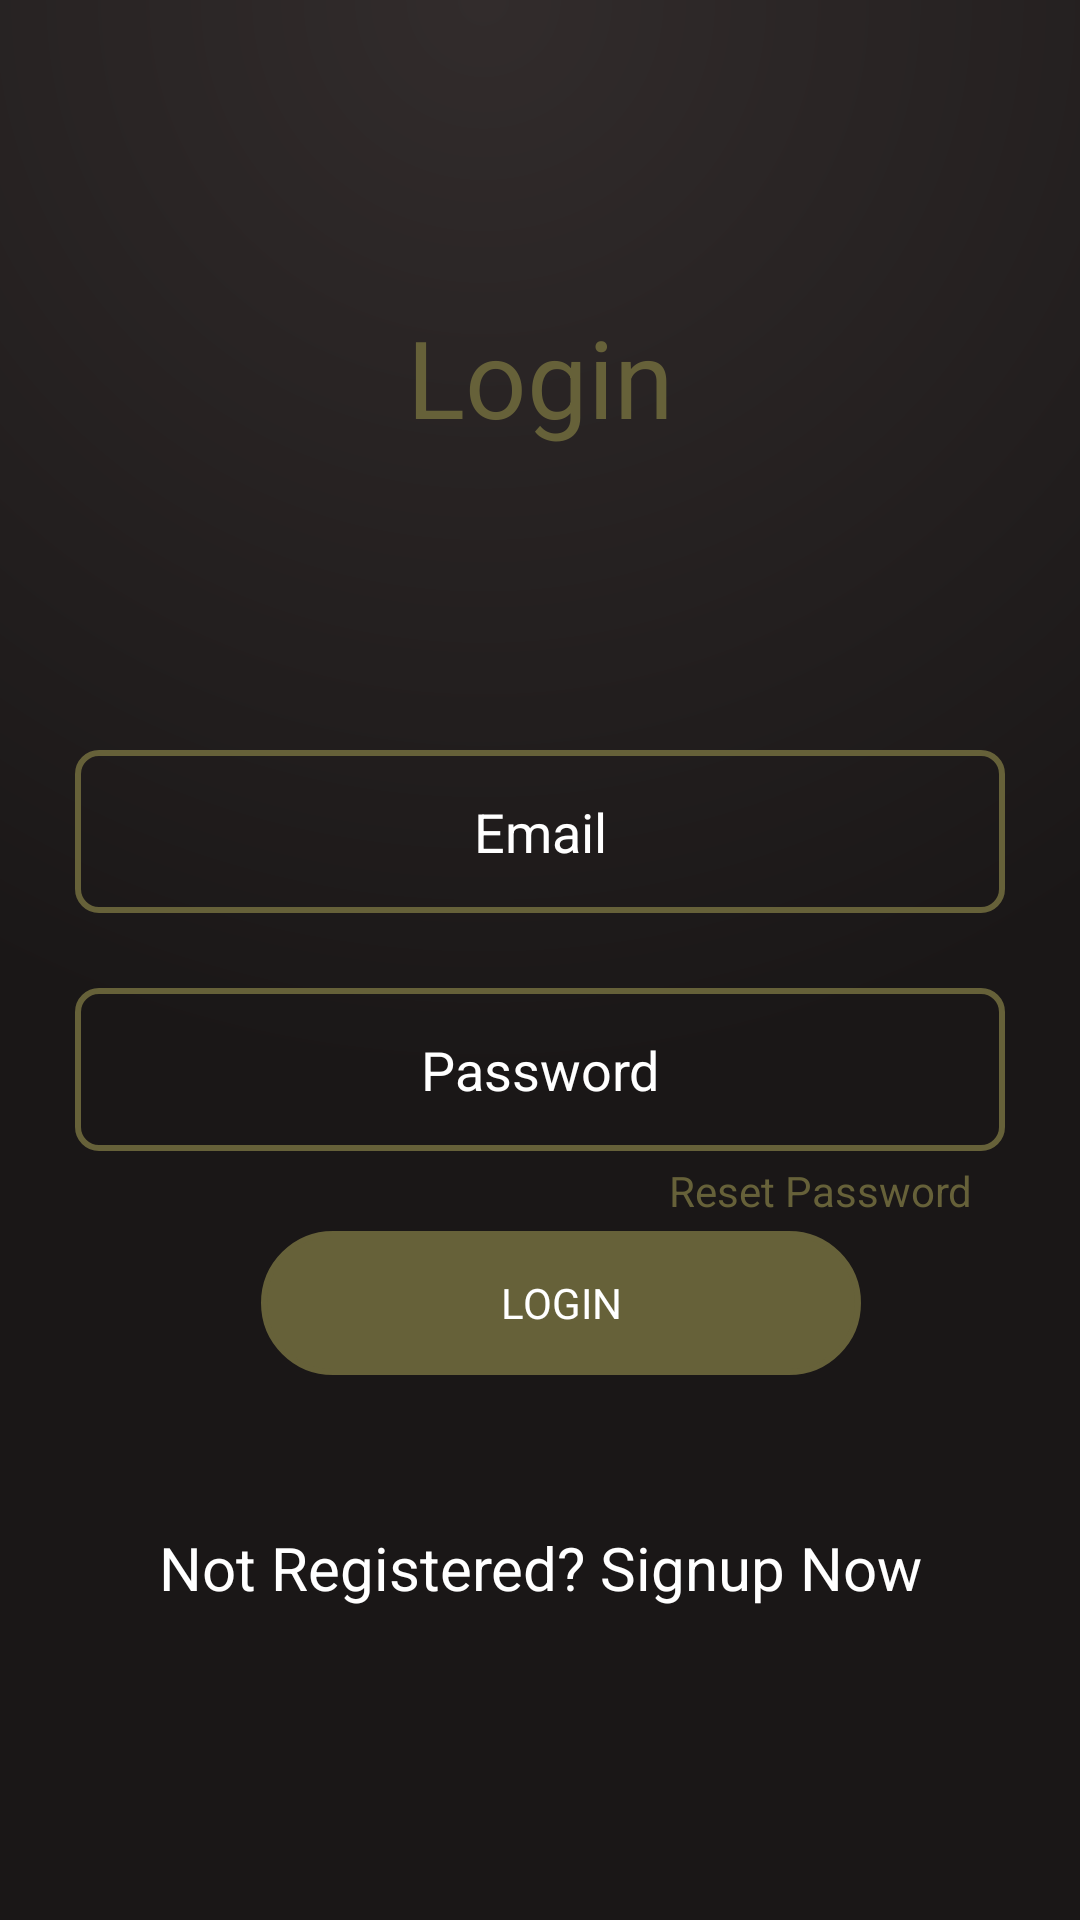

Here is an Android app screen rendered from its layout file. Give the layout XML and the strings, colors and styles it references.
<!-- AndroidManifest.xml: application theme Theme.StartFire -->
<!-- res/layout/activity_login.xml -->
<?xml version="1.0" encoding="utf-8"?>
<androidx.constraintlayout.widget.ConstraintLayout xmlns:android="http://schemas.android.com/apk/res/android"
    xmlns:app="http://schemas.android.com/apk/res-auto"
    xmlns:tools="http://schemas.android.com/tools"
    android:layout_width="match_parent"
    android:layout_height="match_parent"
    android:background="@drawable/gradiant"
    android:padding="25dp"
    tools:context=".Login">

    <TextView
        android:id="@+id/login"
        android:layout_width="wrap_content"
        android:layout_height="wrap_content"
        android:padding="30dp"
        android:text="@string/login"
        android:textColor="@color/pressedcolor"

        android:textSize="36dp"
        app:layout_constraintBottom_toTopOf="@+id/email"
        app:layout_constraintEnd_toEndOf="parent"
        app:layout_constraintStart_toStartOf="parent"
        app:layout_constraintTop_toTopOf="parent"
        app:layout_constraintVertical_bias="0.396" />

    <com.google.android.material.textfield.TextInputEditText
        android:id="@+id/email"
        android:layout_width="match_parent"
        android:layout_height="wrap_content"
        android:layout_marginTop="225dp"
        android:background="@drawable/border"
        android:gravity="center"
        android:hint="Email"
        android:padding="15dp"
        android:textColor="@color/white"
        android:textColorHint="@color/white"
        app:layout_constraintEnd_toEndOf="parent"
        app:layout_constraintHorizontal_bias="0.0"
        app:layout_constraintStart_toStartOf="parent"
        app:layout_constraintTop_toTopOf="parent" />

    <TextView
        android:id="@+id/signupNow"
        android:layout_width="wrap_content"
        android:layout_height="wrap_content"
        android:layout_marginBottom="64dp"
        android:gravity="center"
        android:padding="15dp"
        android:text="@string/signupNow"
        android:textColor="@color/white"
        android:textSize="20dp"
        app:layout_constraintBottom_toBottomOf="parent"
        app:layout_constraintEnd_toEndOf="parent"
        app:layout_constraintStart_toStartOf="parent" />

    <com.google.android.material.textfield.TextInputEditText
        android:id="@+id/password"
        android:layout_width="match_parent"
        android:layout_height="wrap_content"
        android:layout_marginTop="25dp"
        android:background="@drawable/border"
        android:gravity="center"
        android:hint="Password"
        android:padding="15dp"
        android:textColor="@color/white"
        android:textColorHint="@color/white"
        app:layout_constraintEnd_toEndOf="parent"
        app:layout_constraintHorizontal_bias="0.0"
        app:layout_constraintStart_toStartOf="parent"
        app:layout_constraintTop_toBottomOf="@+id/email" />

    <TextView
        android:id="@+id/resetPassword"
        android:layout_width="wrap_content"
        android:layout_height="wrap_content"
        android:gravity="center"
        android:text="Reset Password"
        android:textColor="@color/pressedcolor"
        android:textSize="14sp"
        app:layout_constraintBottom_toTopOf="@+id/loginBtn"
        app:layout_constraintEnd_toEndOf="parent"
        app:layout_constraintHorizontal_bias="0.948"
        app:layout_constraintStart_toStartOf="parent"
        app:layout_constraintTop_toBottomOf="@+id/password"
        app:layout_constraintVertical_bias="0.384" />

    <Button
        android:id="@+id/loginBtn"
        android:layout_width="200dp"
        android:layout_height="wrap_content"
        android:layout_marginBottom="32dp"
        android:background="@drawable/stroke"
        android:backgroundTint="@color/pressedcolor"
        android:fontFamily="@font/interregular"
        android:gravity="center"
        android:padding="9dp"
        android:text="@string/login"
        android:textColor="@color/white"
        app:layout_constraintBottom_toTopOf="@+id/signupNow"
        app:layout_constraintEnd_toEndOf="parent"
        app:layout_constraintHorizontal_bias="0.563"
        app:layout_constraintStart_toStartOf="parent"
        app:layout_constraintTop_toBottomOf="@+id/resetPassword"
        app:layout_constraintVertical_bias="0.5" />

    <ProgressBar
        android:id="@+id/progressBar"
        android:layout_width="wrap_content"
        android:layout_height="wrap_content"
        android:visibility="gone"
        app:layout_constraintBottom_toBottomOf="parent"
        app:layout_constraintEnd_toEndOf="parent"
        app:layout_constraintHorizontal_bias="0.5"
        app:layout_constraintStart_toStartOf="parent"
        app:layout_constraintTop_toTopOf="parent"
        app:layout_constraintVertical_bias="0.5" />

</androidx.constraintlayout.widget.ConstraintLayout>
<!-- resources referenced by this layout -->
<resources>
  <color name="pressedcolor">#666139</color>
  <color name="white">#FFFFFFFF</color>
  <!-- drawable border (drawable) -->
  <?xml version="1.0" encoding="utf-8"?>
  <selector xmlns:android="http://schemas.android.com/apk/res/android">
      <item>
          <shape android:shape = "rectangle">
              <stroke
                  android:width="2dp"
                  android:color="#666139" />
              <corners android:radius="7dp"/>
          </shape>
      </item>
  
  </selector>
  <!-- drawable gradiant (drawable) -->
  <?xml version="1.0" encoding="utf-8"?>
          <shape android:shape="rectangle"
              xmlns:android = "http://schemas.android.com/apk/res/android" >
              <gradient android:type="radial"
                  android:centerX="0.4478"
                  android:centerY="0"
                  android:gradientRadius="100%"
                  android:startColor="#322C2C"
                  android:endColor="#1A1717"
                  android:tileMode="clamp"
  
                  />
          </shape>
  <!-- drawable stroke (drawable) -->
  <?xml version="1.0" encoding="utf-8"?>
  <shape xmlns:android="http://schemas.android.com/apk/res/android">
      <stroke
          android:width="2dp"
          android:color="#666139" />
      <corners android:radius="25dp"/>
  </shape>
  <string name="login">Login</string>
  <string name="signupNow">Not Registered? Signup Now</string>
  <style name="Theme.StartFire" parent="Theme.AppCompat.DayNight.NoActionBar">
          
          <item name="colorPrimary">@color/purple_500</item>
          <item name="colorPrimaryVariant">@color/purple_700</item>
          <item name="colorOnPrimary">@color/white</item>
          
          <item name="colorSecondary">@color/teal_200</item>
          <item name="colorSecondaryVariant">@color/teal_700</item>
          <item name="colorOnSecondary">@color/black</item>
          
          <item name="android:statusBarColor">?attr/colorPrimaryVariant</item>
          
      </style>
  <color name="purple_500">#FF6200EE</color>
  <color name="purple_700">#FF3700B3</color>
  <color name="teal_200">#FF03DAC5</color>
  <color name="teal_700">#FF018786</color>
  <color name="black">#FF000000</color>
</resources>
